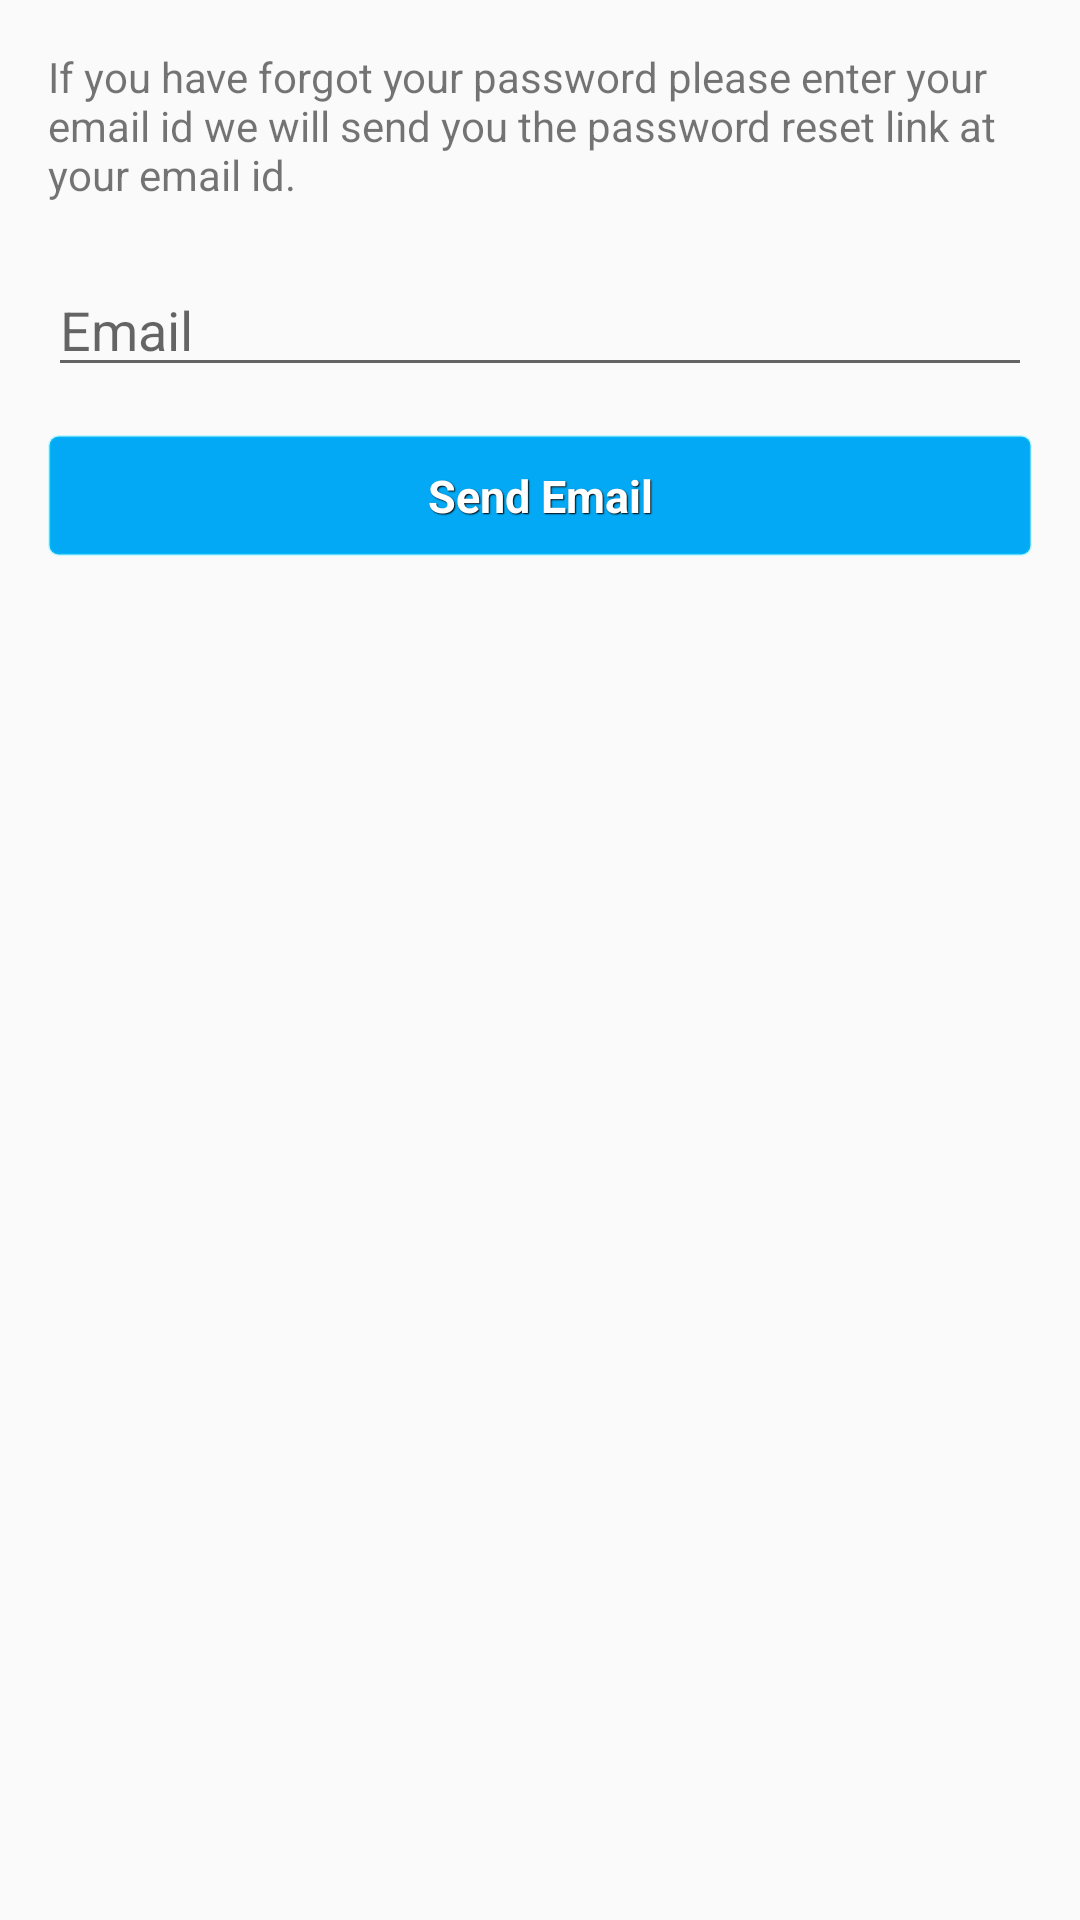

Produce the Android XML layout that renders to this screen, including the resource entries it uses.
<!-- AndroidManifest.xml: application theme AppTheme -->
<!-- res/layout/activity_forgot_password.xml -->
<RelativeLayout xmlns:android="http://schemas.android.com/apk/res/android"
    xmlns:tools="http://schemas.android.com/tools" android:layout_width="match_parent"
    android:layout_height="match_parent" android:paddingLeft="@dimen/activity_horizontal_margin"
    android:paddingRight="@dimen/activity_horizontal_margin"
    android:paddingTop="@dimen/activity_vertical_margin"
    android:paddingBottom="@dimen/activity_vertical_margin"
    tools:context="com.explorify.companyname.explorify.ForgotPasswordActivity">

    <ProgressBar android:id="@+id/forgot_pass_progress" style="?android:attr/progressBarStyleLarge"
        android:layout_width="wrap_content" android:layout_height="wrap_content"
        android:layout_marginBottom="8dp"
        android:layout_centerHorizontal="true"
        android:layout_centerVertical="true"
        android:visibility="gone" />

    <RelativeLayout android:id="@+id/forgot_pass_form" android:layout_width="match_parent"
        android:layout_height="wrap_content">

    <TextView android:text="If you have forgot your password please enter your email id we will send you the password reset link at your email id." android:layout_width="wrap_content"
        android:layout_height="wrap_content"
        android:id="@+id/txt_forgot_password_text"/>

    <AutoCompleteTextView android:id="@+id/txt_forgot_email" android:layout_width="match_parent"
        android:layout_height="wrap_content" android:hint="@string/prompt_email"
        android:inputType="textEmailAddress"
        android:layout_below="@id/txt_forgot_password_text"
        android:maxLines="1"
        android:layout_marginTop="20dp"
        android:singleLine="true" />

    <Button android:id="@+id/forgot_button"
        android:layout_width="match_parent" android:layout_height="wrap_content"
        android:layout_marginTop="16dp" android:text="Send Email"
        android:layout_below="@id/txt_forgot_email"
        android:textStyle="bold" />
        </RelativeLayout>

</RelativeLayout>
<!-- resources referenced by this layout -->
<resources>
  <dimen name="activity_horizontal_margin">16dp</dimen>
  <dimen name="activity_vertical_margin">16dp</dimen>
  <string name="prompt_email">Email</string>
  <style name="AppTheme" parent="Theme.AppCompat.Light.DarkActionBar">
          
  
          
          <item name="colorPrimary">@color/colorPrimary</item>
  
          
          <item name="colorPrimaryDark">@color/colorPrimaryDark</item>
  
          
          <item name="colorAccent">@color/colorAccent</item>
  
          <item name="android:fontFamily">sans-serif</item>
  
          <item name="android:buttonStyle">@style/btnStyleBlue</item>
  
      </style>
  <color name="colorPrimary">#FF03A9F4</color>
  <color name="colorPrimaryDark">#ff0171c9</color>
  <color name="colorAccent">#FF00E5FF</color>
  <style name="btnStyleBlue" parent="@android:style/Widget.Button">
          <item name="android:textSize">15sp</item>
          <item name="android:textStyle">bold</item>
          <item name="android:textColor">#FFFFFF</item>
          <item name="android:gravity">center</item>
          <item name="android:shadowColor">#000000</item>
          <item name="android:shadowDx">1</item>
          <item name="android:shadowDy">1</item>
          <item name="android:shadowRadius">0.6</item>
          <item name="android:background">@drawable/custom_btn_blue</item>
          <item name="android:padding">10dip</item>
      </style>
  <!-- drawable custom_btn_blue (drawable) -->
  <?xml version="1.0" encoding="utf-8"?>
  <selector xmlns:android="http://schemas.android.com/apk/res/android" >
      <item android:state_pressed="true" >
          <shape android:shape="rectangle"  >
              <corners android:radius="3dip" />
              <stroke android:width="1dip" android:color="#3300E5FF" />
              <gradient  android:angle="-90"  android:startColor="#FF03A9F4" android:endColor="#FF03A9F4"  />
          </shape>
      </item>
      <item android:state_focused="true">
          <shape android:shape="rectangle"  >
              <corners android:radius="3dip" />
              <stroke android:width="1dip" android:color="#3300E5FF" />
              <solid  android:color="#FF03A9F4"/>
          </shape>
      </item>
      <item >
          <shape android:shape="rectangle"  >
              <corners android:radius="3dip" />
              <stroke android:width="1dip" android:color="#3300E5FF" />
              <gradient  android:angle="-90"  android:startColor="#FF03A9F4" android:endColor="#FF03A9F4" />
          </shape>
      </item>
  </selector>
</resources>
